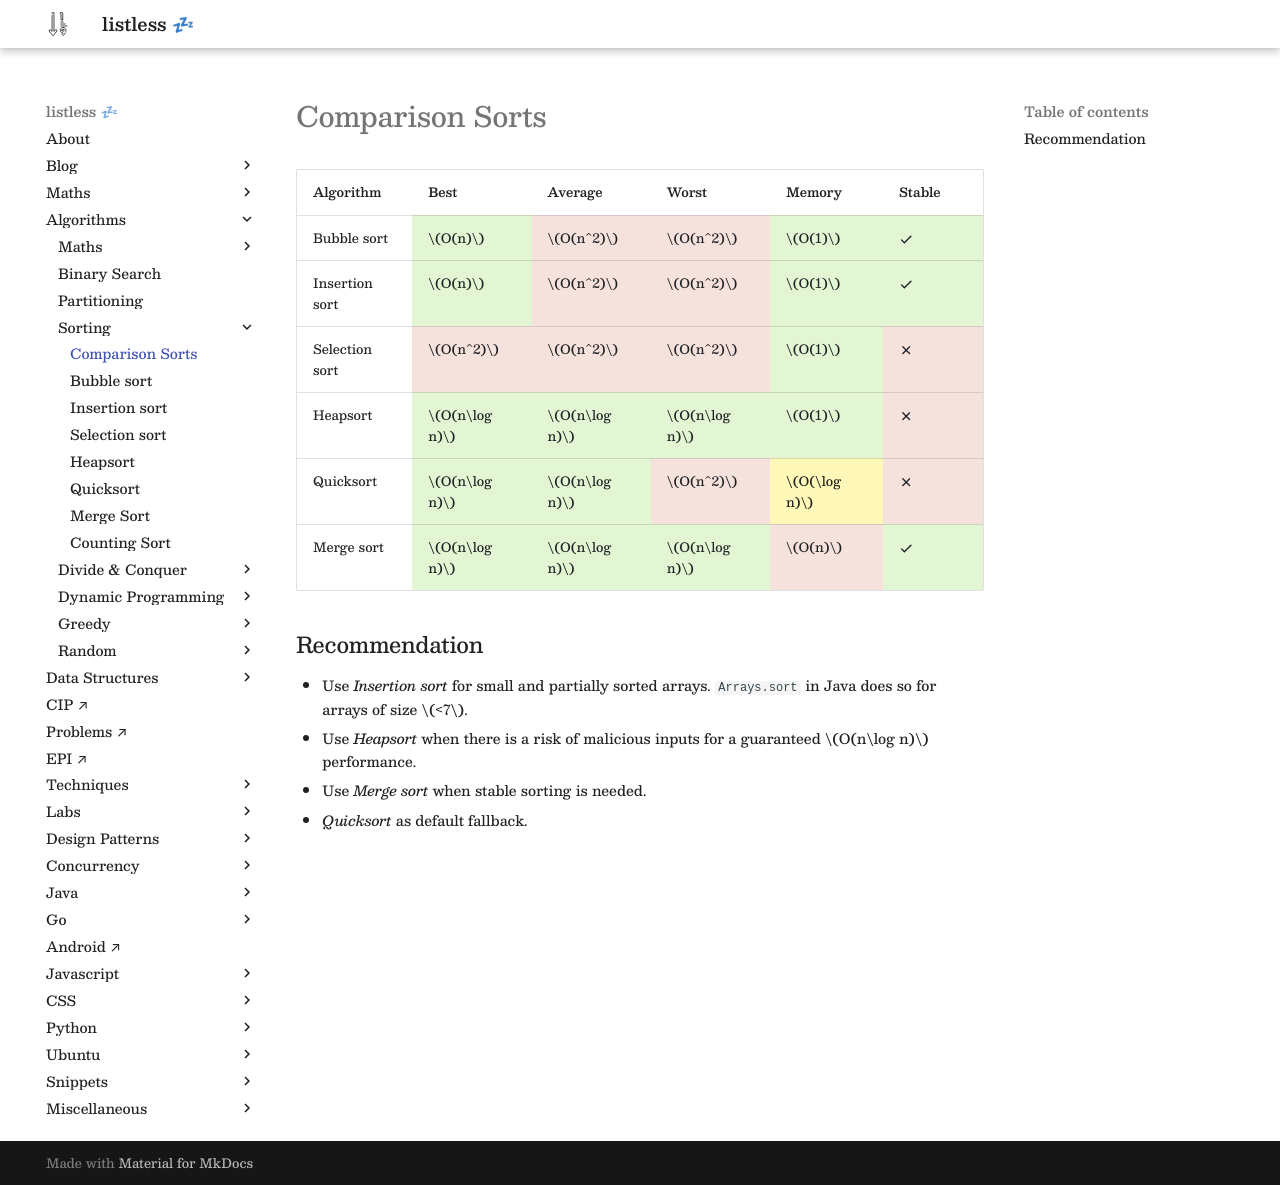

repository: anurag-inias/anurag-inias.github.io · page: algorithms/sort/comparison/index.html · generator: mkdocs

# Comparison Sorts

<script type="text/javascript" src="https://www.gstatic.com/charts/loader.js"></script>

<style>
.md-logo img {
  content: url('/algorithms/sort/sort-light.svg');
}

:root [data-md-color-scheme=slate] .md-logo img  {
  content: url('/algorithms/sort/sort-dark.svg');
}

.green {
  background-color: #e2f6d3;
  color: rgb(32, 33, 36);
}

.yellow {
  background-color: #fff8b8;
  color: rgb(32, 33, 36);
}

.red {
  background-color: #f6e2dd;
  color: rgb(32, 33, 36);
}
</style>

| Algorithm      | Best                  | Average               | Worst                 | Memory                | Stable                       |
| -------------- | --------------------- | --------------------- | --------------------- | --------------------- | ---------------------------- |
| Bubble sort    | $O(n)$ {.green}       | $O(n^2)$ {.red}       | $O(n^2)$ {.red}       | $O(1)$ {.green}       | :octicons-check-16: {.green} |
| Insertion sort | $O(n)$ {.green}       | $O(n^2)$ {.red}       | $O(n^2)$ {.red}       | $O(1)$ {.green}       | :octicons-check-16: {.green} |
| Selection sort | $O(n^2)$ {.red}       | $O(n^2)$ {.red}       | $O(n^2)$ {.red}       | $O(1)$ {.green}       | :octicons-x-16: {.red}       |
| Heapsort       | $O(n\log n)$ {.green} | $O(n\log n)$ {.green} | $O(n\log n)$ {.green} | $O(1)$ {.green}       | :octicons-x-16: {.red}       |
| Quicksort      | $O(n\log n)$ {.green} | $O(n\log n)$ {.green} | $O(n^2)$ {.red}       | $O(\log n)$ {.yellow} | :octicons-x-16: {.red}       |
| Merge sort     | $O(n\log n)$ {.green} | $O(n\log n)$ {.green} | $O(n\log n)$ {.green} | $O(n)$ {.red}         | :octicons-check-16: {.green} |

## Recommendation

- Use _Insertion sort_ for small and partially sorted arrays. `Arrays.sort` in Java does so for arrays of size $<7$.
- Use _Heapsort_ when there is a risk of malicious inputs for a guaranteed $O(n\log n)$ performance.
- Use _Merge sort_ when stable sorting is needed.
- _Quicksort_ as default fallback.
